Dataset: 16kImages (GitHub, oscleong/molecular_imaging_repository). Classes: inversion symmetry false, inversion symmetry true.

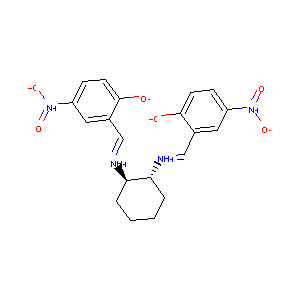
Label: inversion symmetry false

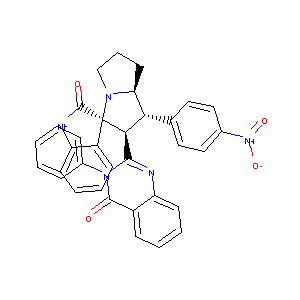
Label: inversion symmetry true

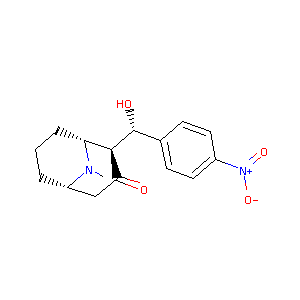
Label: inversion symmetry true

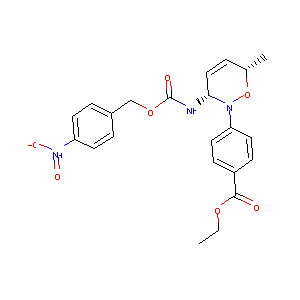
Label: inversion symmetry false

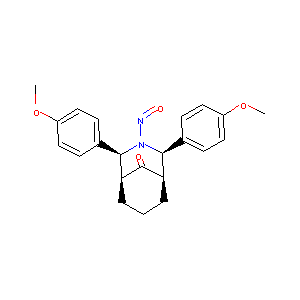
Label: inversion symmetry false

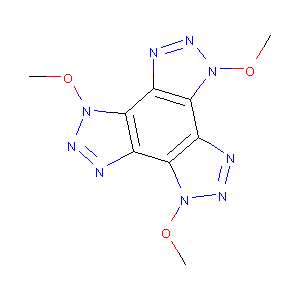
Label: inversion symmetry true
